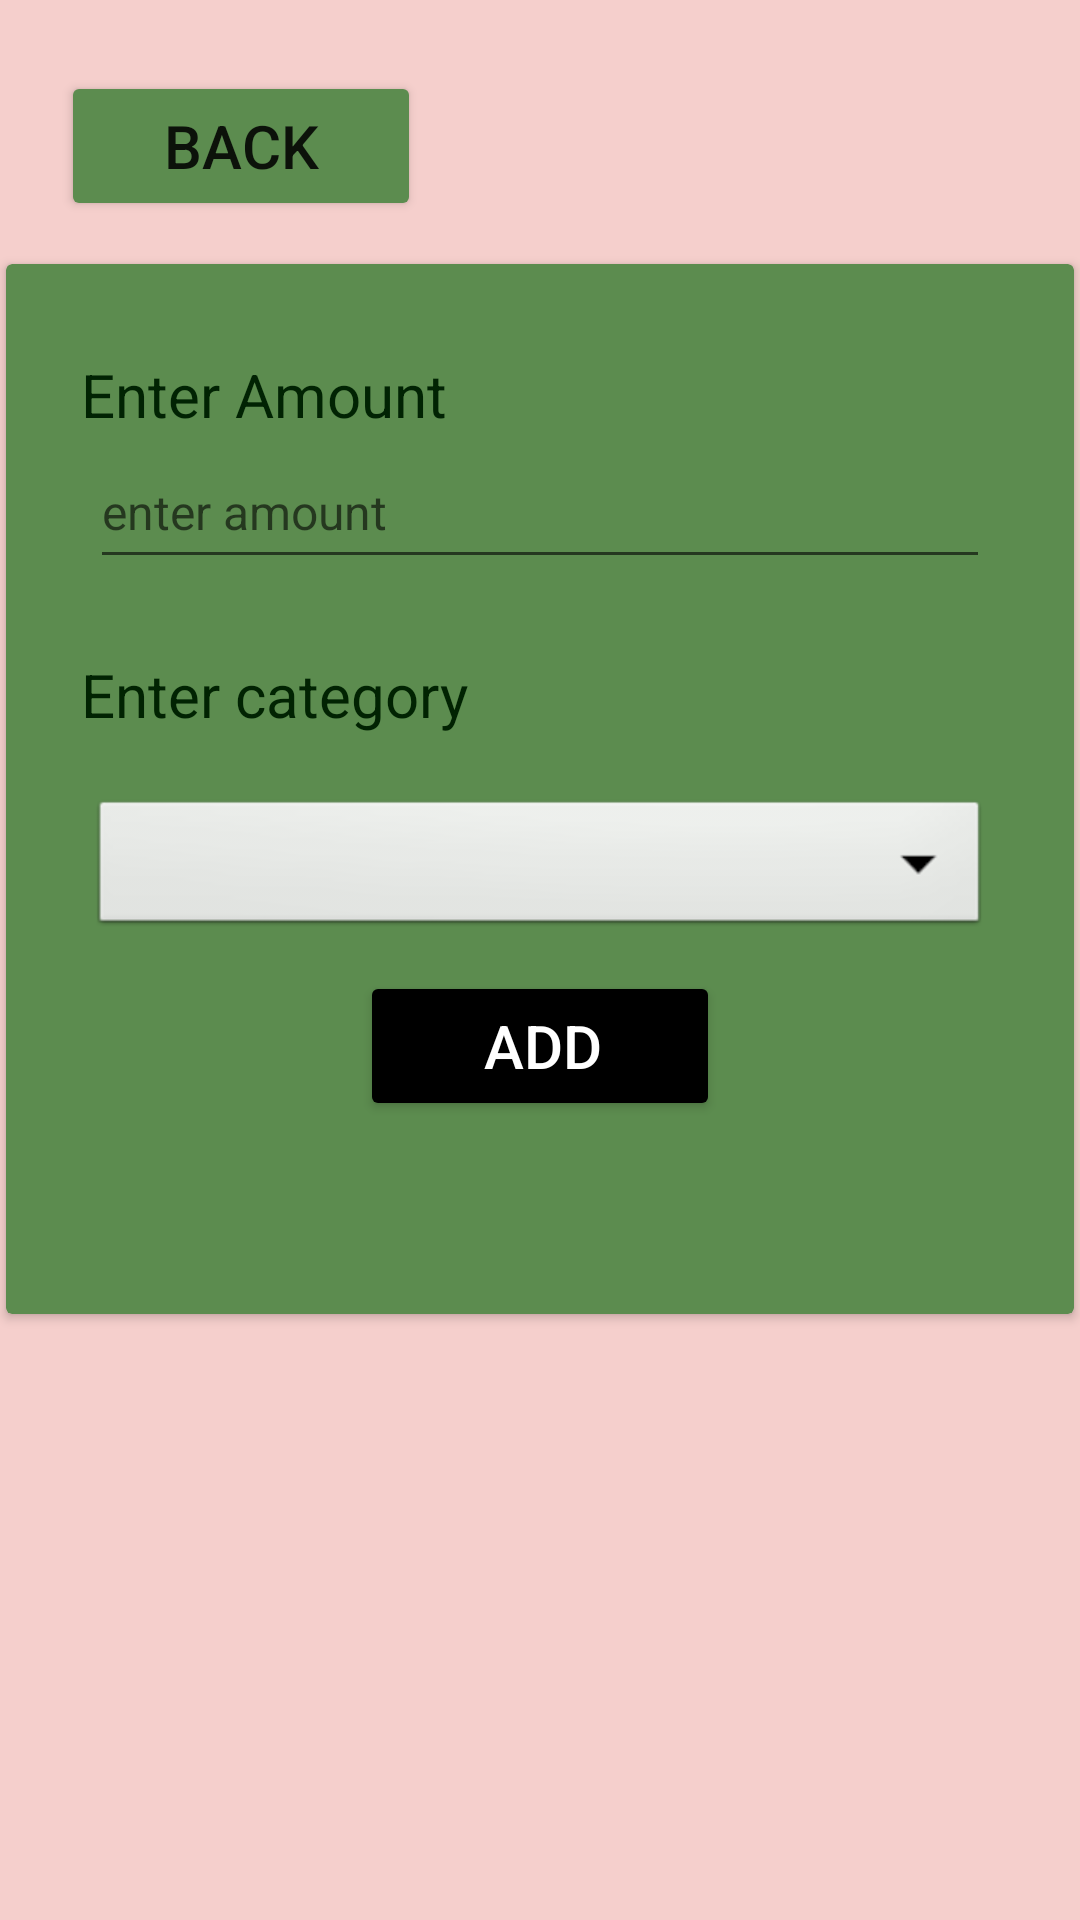

Reconstruct the res/layout file that produces this screen, plus the resources it refers to.
<!-- AndroidManifest.xml: application theme Theme.Wallit -->
<!-- res/layout/activity_todays_spending.xml -->
<?xml version="1.0" encoding="utf-8"?>
<androidx.constraintlayout.widget.ConstraintLayout xmlns:android="http://schemas.android.com/apk/res/android"
    xmlns:app="http://schemas.android.com/apk/res-auto"
    xmlns:tools="http://schemas.android.com/tools"
    android:layout_width="match_parent"
    android:layout_height="match_parent"
    android:background="#F5CFCC"
    tools:context=".Todays_spending">

    <Button
        android:id="@+id/back3"
        android:layout_width="120dp"
        android:layout_height="50dp"
        android:backgroundTint="#5C8C4F"
        android:text="@string/back"
        android:textSize="20sp"
        app:layout_constraintBottom_toBottomOf="parent"
        app:layout_constraintEnd_toEndOf="parent"
        app:layout_constraintHorizontal_bias="0.085"
        app:layout_constraintStart_toStartOf="parent"
        app:layout_constraintTop_toTopOf="parent"
        app:layout_constraintVertical_bias="0.04" />

    <androidx.cardview.widget.CardView
        android:layout_width="356dp"
        android:layout_height="350dp"
        android:layout_marginTop="31dp"
        app:cardBackgroundColor="#5C8C4F"
        app:layout_constraintBottom_toBottomOf="parent"
        app:layout_constraintEnd_toEndOf="parent"
        app:layout_constraintHorizontal_bias="0.49"
        app:layout_constraintStart_toStartOf="parent"
        app:layout_constraintTop_toTopOf="parent"
        app:layout_constraintVertical_bias="0.22000003">

        <LinearLayout
            android:layout_width="match_parent"
            android:layout_height="match_parent"
            android:layout_marginTop="30dp"
            android:orientation="vertical">

            <TextView
                android:id="@+id/textView9"
                android:layout_width="wrap_content"
                android:layout_height="wrap_content"
                android:layout_gravity="left"
                android:layout_marginLeft="25dp"
                android:paddingLeft="0dp"
                android:paddingTop="0dp"
                android:text="Enter Amount"
                android:textColor="#012303"
                android:textSize="20sp"
                tools:ignore="TextContrastCheck" />

            <EditText
                android:id="@+id/spendAmount"
                android:layout_width="300dp"
                android:layout_height="wrap_content"
                android:layout_gravity="center"
                android:ems="10"

                android:gravity="center|left"
                android:hint="enter amount"
                android:inputType="number"
                android:minHeight="48dp"
                android:textColor="@color/black"
                android:textColorHighlight="@color/rectangle_39_color"
                android:textColorLink="@color/rectangle_39_color"
                android:textSize="16sp"
                tools:ignore="DuplicateClickableBoundsCheck" />

            <TextView
                android:id="@+id/textView10"
                android:layout_width="wrap_content"
                android:layout_height="wrap_content"
                android:layout_gravity="right|left"
                android:layout_marginLeft="25dp"
                android:layout_marginTop="25dp"
                android:paddingLeft="0dp"
                android:paddingTop="00dp"
                android:text="Enter category"
                android:textColor="#012302"
                android:textSize="20sp"
                tools:ignore="TextContrastCheck" />

            <Spinner
                android:id="@+id/actv"
                android:layout_width="300dp"
                android:layout_height="wrap_content"
                android:layout_gravity="center"
                android:layout_marginTop="20dp"
                android:background="@android:drawable/btn_dropdown" />

            <Button
                android:id="@+id/add_btn"
                android:layout_width="120dp"
                android:layout_height="50dp"
                android:layout_gravity="center"
                android:layout_marginTop="10dp"
                android:backgroundTint="@color/black"
                android:elevation="20dp"
                android:fontFamily="sans-serif-medium"
                android:paddingLeft="10dp"
                android:paddingTop="10dp"
                android:paddingEnd="10dp"
                android:paddingRight="10dp"
                android:text="ADD"
                android:textAlignment="center"
                android:textColor="#FFFFFF"
                android:textSize="20sp" />


        </LinearLayout>
    </androidx.cardview.widget.CardView>

</androidx.constraintlayout.widget.ConstraintLayout>
<!-- resources referenced by this layout -->
<resources>
  <color name="black">#FF000000</color>
  <color name="rectangle_39_color">#EAB5E9</color>
  <string name="back">BACK</string>
  <style name="Theme.Wallit" parent="Theme.AppCompat.DayNight.DarkActionBar">
          
          <item name="colorPrimary">@color/green</item>
          <item name="colorPrimaryVariant">@color/greenLight</item>
          <item name="colorOnPrimary">@color/white</item>
          
          <item name="colorSecondary">@color/teal_200</item>
          <item name="colorSecondaryVariant">@color/teal_700</item>
          <item name="colorOnSecondary">@color/black</item>
          
          <item name="android:statusBarColor" tools:targetApi="l">?attr/colorPrimaryVariant</item>
          
      </style>
  <color name="green">#5C8C4F</color>
  <color name="greenLight">#9DBA95</color>
  <color name="white">#FFFFFFFF</color>
  <color name="teal_200">#FF03DAC5</color>
  <color name="teal_700">#FF018786</color>
</resources>
